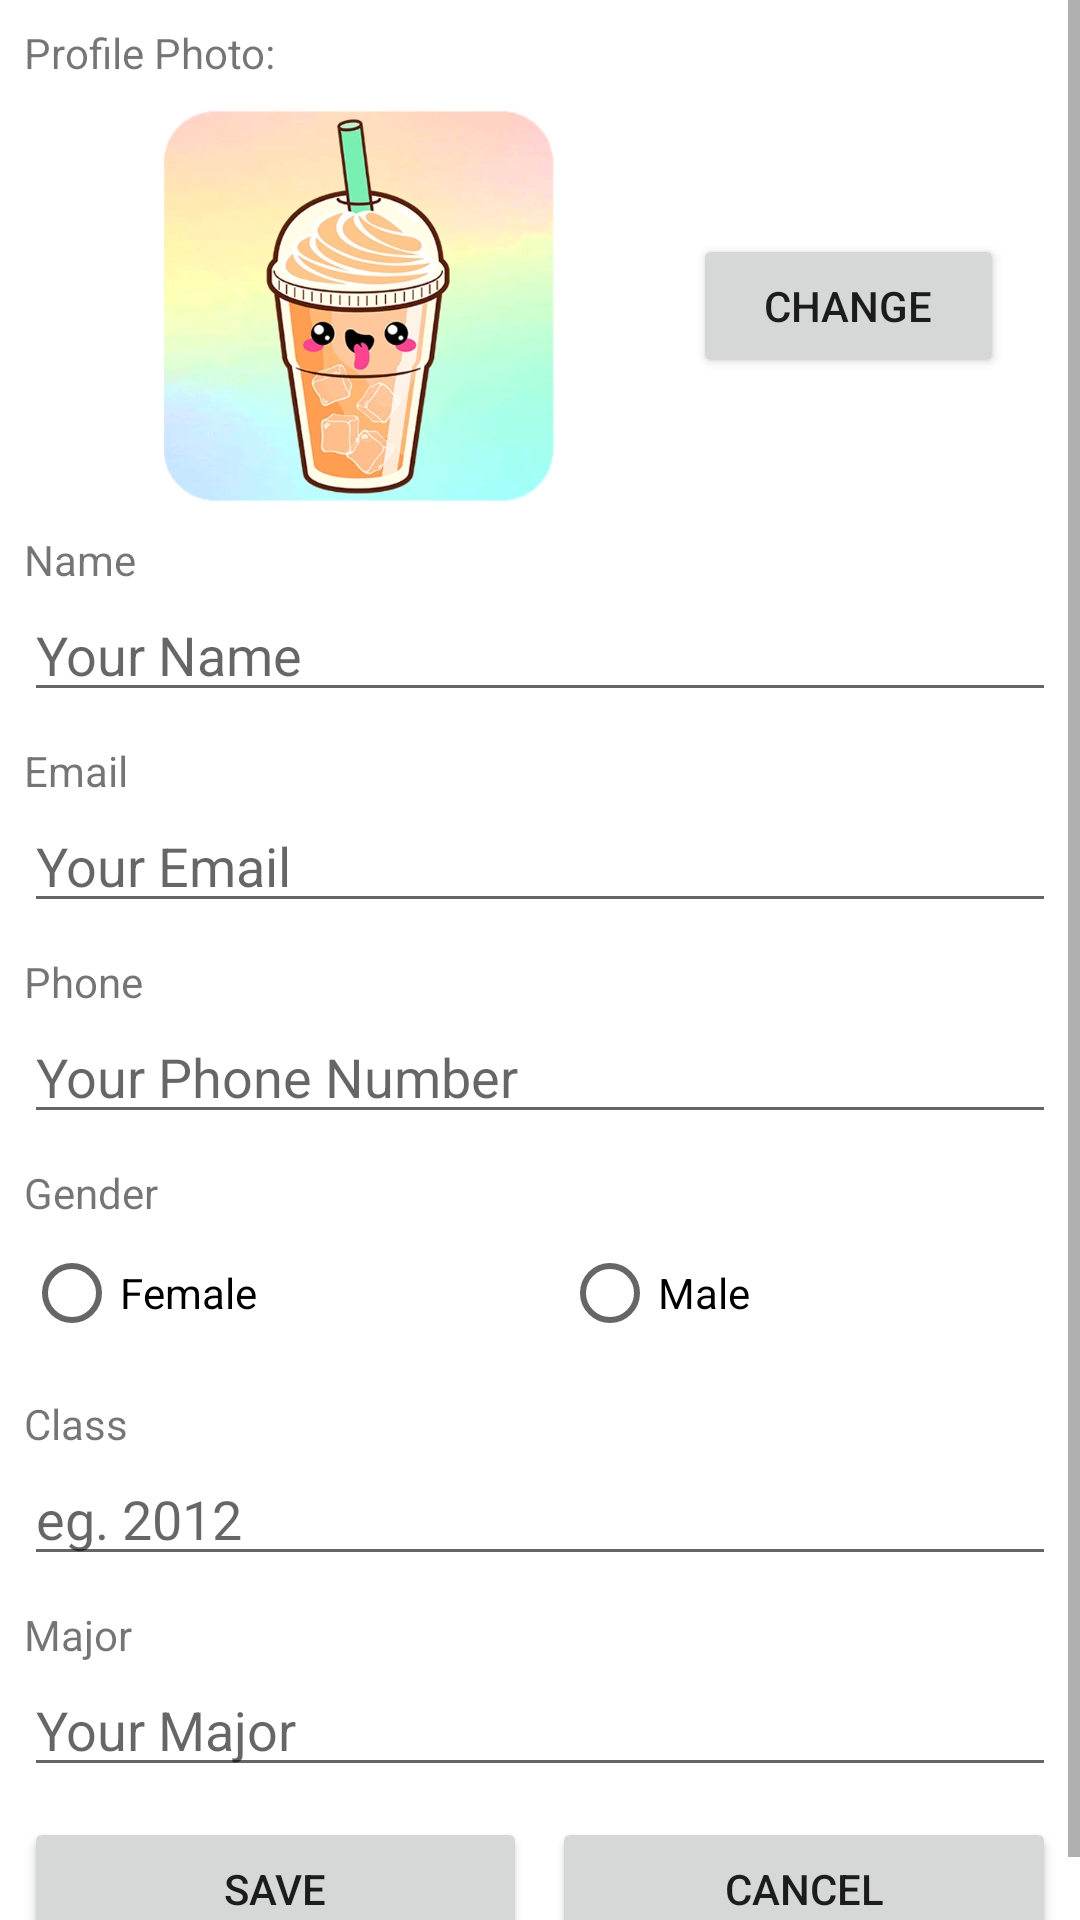

Layout XML and referenced resources for this Android screen:
<!-- AndroidManifest.xml: application theme Theme.Artun_Cimensel_MyRuns4 -->
<!-- res/layout/activity_user_profile.xml -->
<?xml version="1.0" encoding="utf-8"?>
<ScrollView xmlns:android="http://schemas.android.com/apk/res/android"
    xmlns:tools="http://schemas.android.com/tools"
    xmlns:app="http://schemas.android.com/apk/res-auto"
    android:layout_width="match_parent"
    android:layout_height="match_parent"
    tools:context=".activities.UserProfileActivity">


    <LinearLayout
        android:layout_width="match_parent"
        android:layout_height="wrap_content"
        android:orientation="vertical"
        app:layout_constraintStart_toStartOf="@+id/start_guide"
        app:layout_constraintEnd_toStartOf="@+id/end_guide"
        android:padding="8dp">

        <TextView
            android:layout_width="wrap_content"
            android:layout_height="wrap_content"
            android:text="@string/profile_photo"/>


        <Space
            android:layout_width="match_parent"
            android:layout_height="10dp"/>


        <LinearLayout
            android:layout_width="match_parent"
            android:layout_height="130dp"
            android:orientation="horizontal"
            android:weightSum="10">

            <Space
                android:layout_width="0dp"
                android:layout_height="match_parent"
                android:layout_weight="0.5"/>

            <ImageView
                android:id="@+id/img_profilePic"
                android:layout_width="0dp"
                android:layout_height="match_parent"
                android:layout_weight="5.5"
                android:src="@drawable/drink"
                android:contentDescription="@string/profile_photo" />

            <Space
                android:layout_width="0dp"
                android:layout_height="match_parent"
                android:layout_weight="0.5"/>

            <Button
                android:id="@+id/btn_changeImage"
                android:layout_width="0dp"
                android:layout_height="wrap_content"
                android:layout_gravity="center"
                android:layout_weight="3"
                android:text="@string/change"
                android:onClick="onChangePhotoClicked"/>

            <Space
                android:layout_width="0dp"
                android:layout_height="match_parent"
                android:layout_weight="0.5"/>
        </LinearLayout>


        <Space
            android:layout_width="match_parent"
            android:layout_height="10dp"/>


        <TextView
            android:layout_width="wrap_content"
            android:layout_height="wrap_content"
            android:text="@string/name"/>

        <EditText
            android:id="@+id/editText_name"
            android:layout_width="match_parent"
            android:layout_height="wrap_content"
            android:hint="@string/name_hint"
            android:importantForAutofill="no"
            android:inputType="text"/>


        <Space
            android:layout_width="match_parent"
            android:layout_height="10dp"/>


        <TextView
            android:layout_width="wrap_content"
            android:layout_height="wrap_content"
            android:text="@string/email"/>

        <EditText
            android:id="@+id/editText_email"
            android:layout_width="match_parent"
            android:layout_height="wrap_content"
            android:hint="@string/email_hint"
            android:importantForAutofill="no"
            android:inputType="textEmailAddress"/>


        <Space
            android:layout_width="match_parent"
            android:layout_height="10dp"/>


        <TextView
            android:layout_width="wrap_content"
            android:layout_height="wrap_content"
            android:text="@string/phone"/>

        <EditText
            android:id="@+id/editText_phone"
            android:layout_width="match_parent"
            android:layout_height="wrap_content"
            android:hint="@string/phone_hint"
            android:importantForAutofill="no"
            android:inputType="phone"/>


        <Space
            android:layout_width="match_parent"
            android:layout_height="10dp"/>


        <TextView
            android:layout_width="wrap_content"
            android:layout_height="wrap_content"
            android:text="@string/gender"/>

        <RadioGroup
            android:id="@+id/radioGroup_gender"
            android:layout_width="match_parent"
            android:layout_height="wrap_content"
            android:orientation="horizontal"
            android:weightSum="2">

            <RadioButton
                android:id="@+id/radioBut_female"
                android:layout_width="wrap_content"
                android:layout_height="wrap_content"
                android:text="@string/female"
                android:layout_weight="1"/>

            <RadioButton
                android:id="@+id/radioBut_male"
                android:layout_width="wrap_content"
                android:layout_height="wrap_content"
                android:text="@string/male"
                android:layout_weight="1"/>
        </RadioGroup>


        <Space
            android:layout_width="match_parent"
            android:layout_height="10dp"/>


        <TextView
            android:layout_width="wrap_content"
            android:layout_height="wrap_content"
            android:text="@string/year"/>

        <EditText
            android:id="@+id/editText_class"
            android:layout_width="match_parent"
            android:layout_height="wrap_content"
            android:hint="@string/year_hint"
            android:importantForAutofill="no"
            android:inputType="number"/>


        <Space
            android:layout_width="match_parent"
            android:layout_height="10dp"/>


        <TextView
            android:layout_width="wrap_content"
            android:layout_height="wrap_content"
            android:text="@string/major"/>

        <EditText
            android:id="@+id/editText_major"
            android:layout_width="match_parent"
            android:layout_height="wrap_content"
            android:hint="@string/major_hint"
            android:importantForAutofill="no"
            android:inputType="text"/>


        <Space
            android:layout_width="match_parent"
            android:layout_height="10dp"/>


        <LinearLayout
            android:layout_width="match_parent"
            android:layout_height="wrap_content"
            android:orientation="horizontal"
            android:weightSum="4.1">

            <Button
                android:id="@+id/btn_save"
                android:layout_width="0dp"
                android:layout_height="match_parent"
                android:layout_weight="2"
                android:text="@string/save"
                android:onClick="saveProfile"/>

            <Space
                android:layout_width="0dp"
                android:layout_height="match_parent"
                android:layout_weight="0.1"/>

            <Button
                android:id="@+id/btn_cancel"
                android:layout_width="0dp"
                android:layout_height="match_parent"
                android:layout_weight="2"
                android:text="@string/cancel"
                android:onClick="onClickCancel"/>
        </LinearLayout>
    </LinearLayout>

</ScrollView>
<!-- resources referenced by this layout -->
<resources>
  <!-- drawable drink: png bitmap (drawable, 192596 bytes) -->
  <string name="cancel">Cancel</string>
  <string name="change">Change</string>
  <string name="email">Email</string>
  <string name="email_hint">Your Email</string>
  <string name="female">Female</string>
  <string name="gender">Gender</string>
  <string name="major">Major</string>
  <string name="major_hint">Your Major</string>
  <string name="male">Male</string>
  <string name="name">Name</string>
  <string name="name_hint">Your Name</string>
  <string name="phone">Phone</string>
  <string name="phone_hint">Your Phone Number</string>
  <string name="profile_photo">Profile Photo:</string>
  <string name="save">Save</string>
  <string name="year">Class</string>
  <string name="year_hint">eg. 2012</string>
  <style name="Theme.Artun_Cimensel_MyRuns4" parent="Theme.MaterialComponents.DayNight.DarkActionBar">
          
          <item name="colorPrimary">@color/purple_500</item>
          <item name="colorPrimaryVariant">@color/purple_700</item>
          <item name="colorOnPrimary">@color/white</item>
          
          <item name="colorSecondary">@color/teal_200</item>
          <item name="colorSecondaryVariant">@color/teal_700</item>
          <item name="colorOnSecondary">@color/black</item>
          
          <item name="android:statusBarColor" tools:targetApi="l">?attr/colorPrimaryVariant</item>
          
      </style>
  <color name="purple_500">#FF6200EE</color>
  <color name="purple_700">#FF3700B3</color>
  <color name="white">#FFFFFFFF</color>
  <color name="teal_200">#FF03DAC5</color>
  <color name="teal_700">#FF018786</color>
  <color name="black">#FF000000</color>
</resources>
